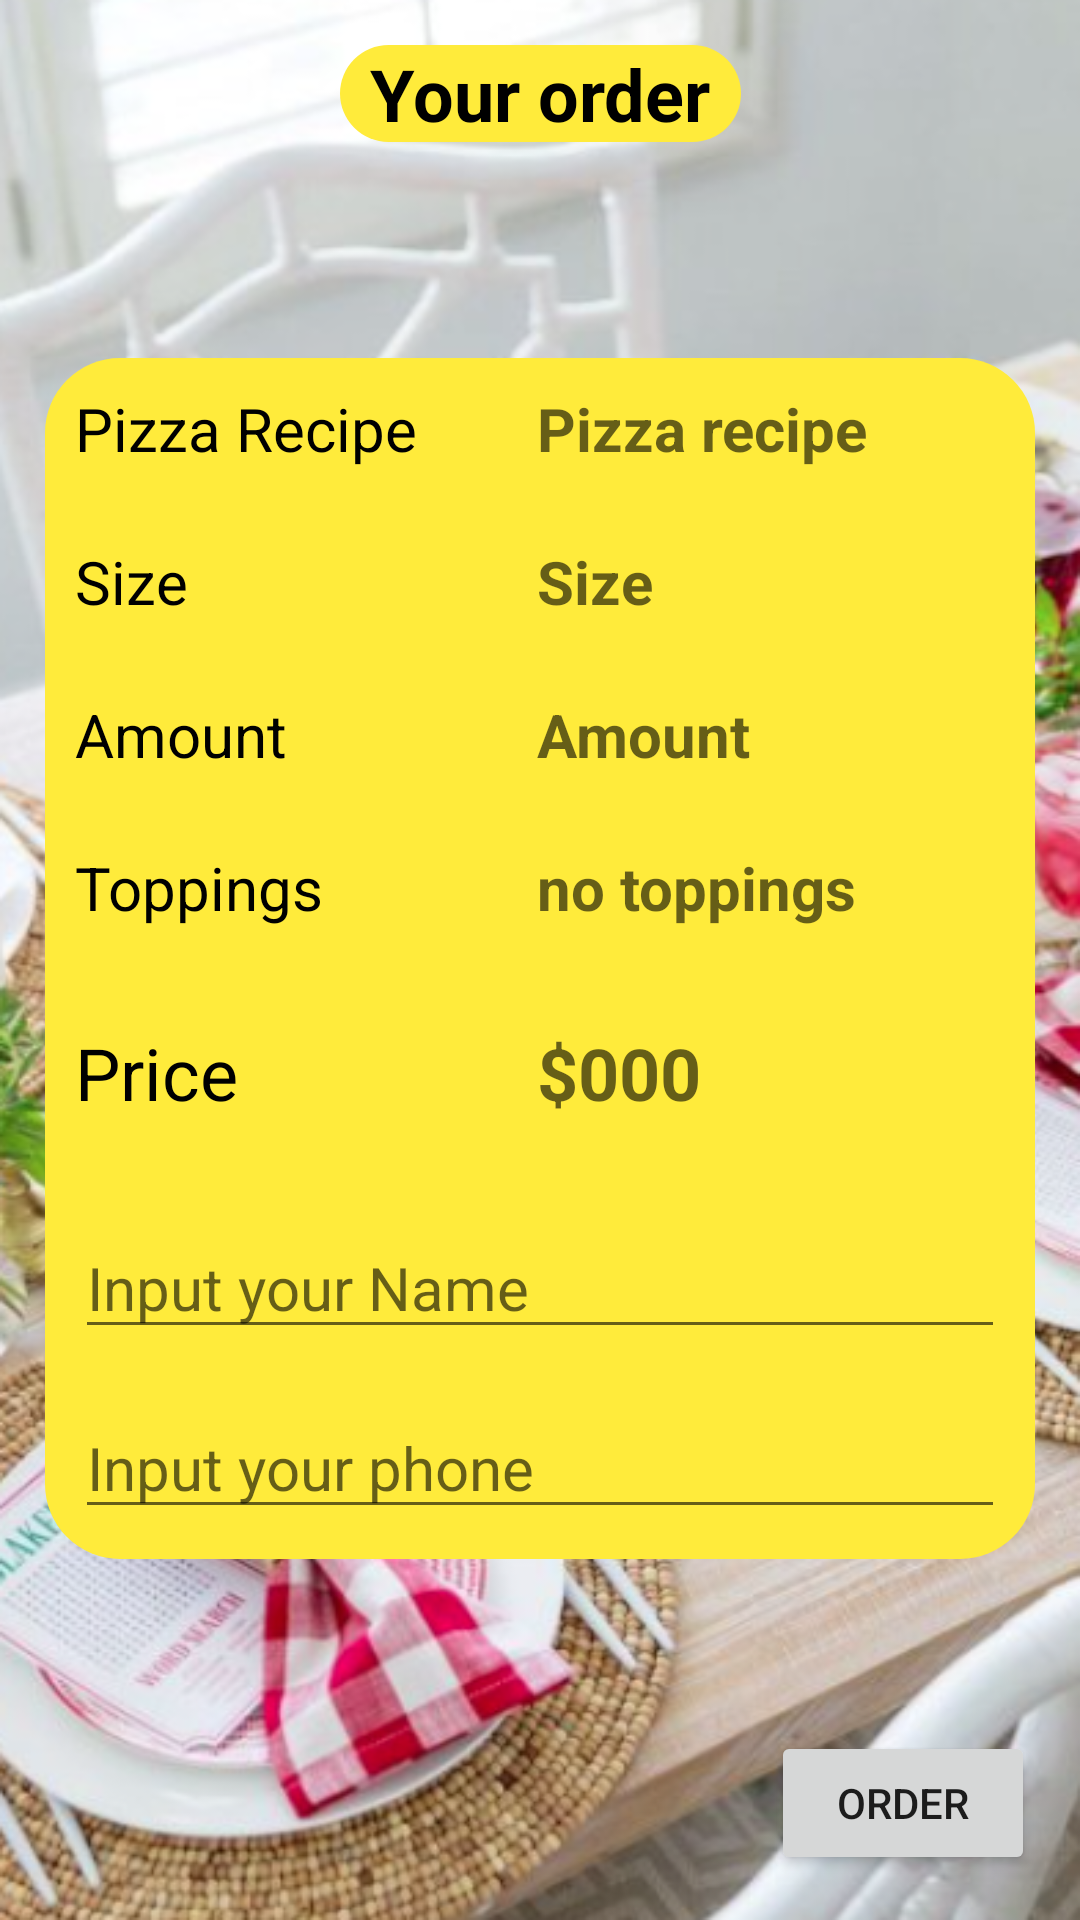

This screen was rendered from an Android layout file. Write that file and the resources it references.
<!-- AndroidManifest.xml: application theme Theme.HW20221119 -->
<!-- res/layout/activity_order.xml -->
<?xml version="1.0" encoding="utf-8"?>
<androidx.constraintlayout.widget.ConstraintLayout xmlns:android="http://schemas.android.com/apk/res/android"
    xmlns:app="http://schemas.android.com/apk/res-auto"
    xmlns:tools="http://schemas.android.com/tools"
    android:id="@+id/clOrderActivity"
    android:layout_width="match_parent"
    android:layout_height="match_parent"
    android:background="@drawable/table"
    android:padding="15dp"
    tools:context=".OrderActivity">

    <TextView
        android:id="@+id/tvYourOrder"
        android:layout_width="wrap_content"
        android:layout_height="wrap_content"
        android:paddingLeft="10dp"
        android:paddingRight="10dp"
        android:background="@drawable/rectangle_rounded"
        android:text="@string/tvYourOrder"
        android:textColor="@color/black"
        android:textSize="24sp"
        android:textStyle="bold"
        app:layout_constraintEnd_toEndOf="parent"
        app:layout_constraintStart_toStartOf="parent"
        app:layout_constraintTop_toTopOf="parent" />

    <androidx.constraintlayout.widget.ConstraintLayout
        android:layout_width="match_parent"
        android:layout_height="wrap_content"
        android:background="@drawable/rectangle_rounded"
        android:padding="10dp"
        app:layout_constraintBottom_toTopOf="@+id/btnOrder"
        app:layout_constraintEnd_toEndOf="parent"
        app:layout_constraintStart_toStartOf="parent"
        app:layout_constraintTop_toBottomOf="@+id/tvYourOrder"
        app:layout_constraintVertical_bias="0.557">

        <TextView
            android:id="@+id/tvPizzaRecipeLabel"
            android:layout_width="wrap_content"
            android:layout_height="wrap_content"
            android:text="@string/tvPizzaRecipeLabel"
            android:textColor="@color/black"
            android:textSize="20sp"
            app:layout_constraintStart_toStartOf="parent"
            app:layout_constraintTop_toTopOf="parent" />

        <TextView
            android:id="@+id/tvPizzaRecipe"
            android:layout_width="wrap_content"
            android:layout_height="wrap_content"
            android:layout_marginStart="40dp"
            android:hint="@string/tvPizzaRecipe"
            android:textColor="@color/black"
            android:textSize="20sp"
            android:textStyle="bold"
            app:layout_constraintStart_toEndOf="@+id/tvPizzaRecipeLabel"
            app:layout_constraintTop_toTopOf="parent" />

        <TextView
            android:id="@+id/tvPizzaSizeLabel"
            android:layout_width="wrap_content"
            android:layout_height="wrap_content"
            android:layout_marginTop="24dp"
            android:text="@string/tvPizzaSizeLabel"
            android:textColor="@color/black"
            android:textSize="20sp"
            app:layout_constraintStart_toStartOf="parent"
            app:layout_constraintTop_toBottomOf="@+id/tvPizzaRecipeLabel" />

        <TextView
            android:id="@+id/tvPizzaSize"
            android:layout_width="wrap_content"
            android:layout_height="wrap_content"
            android:layout_marginStart="40dp"
            android:layout_marginTop="24dp"
            android:hint="@string/tvPizzaSizeLabel"
            android:textColor="@color/black"
            android:textSize="20sp"
            android:textStyle="bold"
            app:layout_constraintStart_toEndOf="@+id/tvPizzaRecipeLabel"
            app:layout_constraintTop_toBottomOf="@+id/tvPizzaRecipe" />

        <TextView
            android:id="@+id/tvPizzaAmountLabel"
            android:layout_width="wrap_content"
            android:layout_height="wrap_content"
            android:layout_marginTop="24dp"
            android:text="@string/tvPizzaAmountLabel"
            android:textColor="@color/black"
            android:textSize="20sp"
            app:layout_constraintStart_toStartOf="parent"
            app:layout_constraintTop_toBottomOf="@+id/tvPizzaSizeLabel" />

        <TextView
            android:id="@+id/tvPizzaAmount"
            android:layout_width="wrap_content"
            android:layout_height="wrap_content"
            android:layout_marginStart="40dp"
            android:layout_marginTop="24dp"
            android:hint="@string/tvPizzaAmount"
            android:textAlignment="viewStart"
            android:textColor="@color/black"
            android:textSize="20sp"
            android:textStyle="bold"
            app:layout_constraintStart_toEndOf="@+id/tvPizzaRecipeLabel"
            app:layout_constraintTop_toBottomOf="@+id/tvPizzaSize" />

        <TextView
            android:id="@+id/tvToppingsLabel"
            android:layout_width="wrap_content"
            android:layout_height="wrap_content"
            android:layout_marginTop="24dp"
            android:text="@string/tvToppingsLabel"
            android:textColor="@color/black"
            android:textSize="20sp"
            app:layout_constraintStart_toStartOf="parent"
            app:layout_constraintTop_toBottomOf="@+id/tvPizzaAmountLabel" />

        <TextView
            android:id="@+id/tvTopping"
            android:layout_width="wrap_content"
            android:layout_height="wrap_content"
            android:layout_marginStart="40dp"
            android:layout_marginTop="24dp"
            android:hint="@string/tvTopping"
            android:textColor="@color/black"
            android:textSize="20sp"
            android:textStyle="bold"
            app:layout_constraintStart_toEndOf="@+id/tvPizzaRecipeLabel"
            app:layout_constraintTop_toBottomOf="@+id/tvPizzaAmount" />

        <EditText
            android:id="@+id/etPhone"
            android:layout_width="match_parent"
            android:layout_height="wrap_content"
            android:layout_marginTop="16dp"
            android:ems="10"
            android:hint="@string/etPhone"
            android:inputType="phone"
            android:textColor="@color/black"
            android:textSize="20sp"
            app:layout_constraintEnd_toEndOf="parent"
            app:layout_constraintStart_toStartOf="parent"
            app:layout_constraintTop_toBottomOf="@+id/etPersonName" />

        <EditText
            android:id="@+id/etPersonName"
            android:layout_width="match_parent"
            android:layout_height="wrap_content"
            android:layout_marginTop="32dp"
            android:ems="10"
            android:hint="@string/etPersonName"
            android:inputType="textPersonName"
            android:textColor="@color/black"
            android:textSize="20sp"
            app:layout_constraintStart_toStartOf="parent"
            app:layout_constraintTop_toBottomOf="@+id/tvPriceLabel" />

        <TextView
            android:id="@+id/tvPriceLabel"
            android:layout_width="wrap_content"
            android:layout_height="wrap_content"
            android:layout_marginTop="32dp"
            android:text="@string/tvPriceLabel"
            android:textColor="@color/black"
            android:textSize="24sp"
            app:layout_constraintStart_toStartOf="parent"
            app:layout_constraintTop_toBottomOf="@+id/tvTopping" />

        <TextView
            android:id="@+id/tvPrice"
            android:layout_width="wrap_content"
            android:layout_height="wrap_content"
            android:layout_marginStart="40dp"
            android:layout_marginTop="32dp"
            android:hint="@string/tvPrice"
            android:textColor="@color/black"
            android:textSize="24sp"
            android:textStyle="bold"
            app:layout_constraintStart_toEndOf="@+id/tvPizzaRecipeLabel"
            app:layout_constraintTop_toBottomOf="@+id/tvTopping" />

    </androidx.constraintlayout.widget.ConstraintLayout>

    <Button
        android:id="@+id/btnOrder"
        android:layout_width="wrap_content"
        android:layout_height="wrap_content"
        android:text="@string/btnOrder"
        app:layout_constraintBottom_toBottomOf="parent"
        app:layout_constraintEnd_toEndOf="parent" />

</androidx.constraintlayout.widget.ConstraintLayout>
<!-- resources referenced by this layout -->
<resources>
  <!-- drawable rectangle_rounded (drawable) -->
  <?xml version="1.0" encoding="utf-8"?>
  <shape xmlns:android="http://schemas.android.com/apk/res/android"
      android:shape="rectangle" >
      <solid android:color="@color/cl_notChoose" />
      <corners
          android:radius="25dp" />
  </shape>
  <!-- drawable table: png bitmap (drawable, 770683 bytes) -->
  <string name="btnOrder">Order</string>
  <string name="etPersonName">Input your Name</string>
  <string name="etPhone">Input your phone</string>
  <string name="tvPizzaAmount">Amount</string>
  <string name="tvPizzaAmountLabel">Amount</string>
  <string name="tvPizzaRecipe">Pizza recipe</string>
  <string name="tvPizzaRecipeLabel">Pizza Recipe</string>
  <string name="tvPizzaSizeLabel">Size</string>
  <string name="tvPrice">$000</string>
  <string name="tvPriceLabel">Price</string>
  <string name="tvTopping">no toppings</string>
  <string name="tvToppingsLabel">Toppings</string>
  <string name="tvYourOrder">Your order</string>
  <style name="Theme.HW20221119" parent="Theme.MaterialComponents.DayNight.DarkActionBar">
          
          <item name="colorPrimary">@color/purple_500</item>
          <item name="colorPrimaryVariant">@color/purple_700</item>
          <item name="colorOnPrimary">@color/white</item>
          
          <item name="colorSecondary">@color/teal_200</item>
          <item name="colorSecondaryVariant">@color/teal_700</item>
          <item name="colorOnSecondary">@color/black</item>
          
          <item name="android:statusBarColor">?attr/colorPrimaryVariant</item>
          
      </style>
  <color name="cl_notChoose">#FFEB3B</color>
  <!-- not gathered from this repository: default colours our renderer supplied (Android Studio template values) -->
  <color name="purple_500">#FF6200EE</color>
  <color name="purple_700">#FF3700B3</color>
  <color name="teal_200">#FF03DAC5</color>
  <color name="teal_700">#FF018786</color>
  <color name="black">#FF000000</color>
  <color name="white">#FFFFFFFF</color>
</resources>
